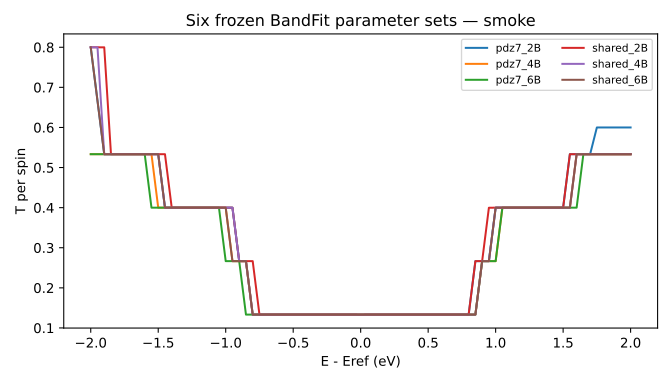

Values plotted in this chart, from the file beside it:
# relative_energy_eV, pdz7_2B, pdz7_4B, pdz7_6B, shared_2B, shared_4B, shared_6B
-2, 0.7999, 0.5333, 0.5333, 0.7999, 0.7999, 0.7999
-1.95, 0.6666, 0.5333, 0.5333, 0.7999, 0.7998, 0.6665
-1.9, 0.5333, 0.5333, 0.5333, 0.7999, 0.5333, 0.5333
-1.85, 0.5333, 0.5333, 0.5333, 0.5333, 0.5333, 0.5333
-1.8, 0.5333, 0.5333, 0.5333, 0.5333, 0.5333, 0.5333
-1.75, 0.5333, 0.5333, 0.5333, 0.5333, 0.5333, 0.5333
-1.7, 0.5333, 0.5333, 0.5333, 0.5333, 0.5333, 0.5333
-1.65, 0.5333, 0.5333, 0.5333, 0.5333, 0.5333, 0.5333
-1.6, 0.5333, 0.5333, 0.5333, 0.5333, 0.5333, 0.5333
-1.55, 0.5333, 0.5333, 0.4, 0.5333, 0.5333, 0.5333
-1.5, 0.5333, 0.4, 0.4, 0.5333, 0.5333, 0.5332
-1.45, 0.4, 0.4, 0.4, 0.5333, 0.4, 0.4
-1.4, 0.4, 0.4, 0.4, 0.4, 0.4, 0.4
-1.35, 0.4, 0.4, 0.4, 0.4, 0.4, 0.4
-1.3, 0.4, 0.4, 0.4, 0.4, 0.4, 0.4
-1.25, 0.4, 0.4, 0.4, 0.4, 0.4, 0.4
-1.2, 0.4, 0.4, 0.4, 0.4, 0.4, 0.4
-1.15, 0.4, 0.4, 0.4, 0.4, 0.4, 0.4
-1.1, 0.4, 0.4, 0.4, 0.4, 0.4, 0.4
-1.05, 0.4, 0.4, 0.4, 0.4, 0.4, 0.4
-1, 0.4, 0.3999, 0.2666, 0.4, 0.4, 0.4
-0.95, 0.3999, 0.2666, 0.2666, 0.4, 0.3999, 0.2666
-0.9, 0.2666, 0.2666, 0.2666, 0.2666, 0.2666, 0.2666
-0.85, 0.2666, 0.2664, 0.1333, 0.2666, 0.2666, 0.2666
-0.8, 0.1333, 0.1333, 0.1333, 0.2666, 0.1333, 0.1333
-0.75, 0.1333, 0.1333, 0.1333, 0.1333, 0.1333, 0.1333
-0.7, 0.1333, 0.1333, 0.1333, 0.1333, 0.1333, 0.1333
-0.65, 0.1333, 0.1333, 0.1333, 0.1333, 0.1333, 0.1333
-0.6, 0.1333, 0.1333, 0.1333, 0.1333, 0.1333, 0.1333
-0.55, 0.1333, 0.1333, 0.1333, 0.1333, 0.1333, 0.1333
-0.5, 0.1333, 0.1333, 0.1333, 0.1333, 0.1333, 0.1333
-0.45, 0.1333, 0.1333, 0.1333, 0.1333, 0.1333, 0.1333
-0.4, 0.1333, 0.1333, 0.1333, 0.1333, 0.1333, 0.1333
-0.35, 0.1333, 0.1333, 0.1333, 0.1333, 0.1333, 0.1333
-0.3, 0.1333, 0.1333, 0.1333, 0.1333, 0.1333, 0.1333
-0.25, 0.1333, 0.1333, 0.1333, 0.1333, 0.1333, 0.1333
-0.2, 0.1333, 0.1333, 0.1333, 0.1333, 0.1333, 0.1333
-0.15, 0.1333, 0.1333, 0.1333, 0.1333, 0.1333, 0.1333
-0.1, 0.1333, 0.1333, 0.1333, 0.1333, 0.1333, 0.1333
-0.05, 0.1333, 0.1333, 0.1333, 0.1333, 0.1333, 0.1333
0, 0.1331, 0.1331, 0.1331, 0.1331, 0.1331, 0.1331
0.05, 0.1333, 0.1333, 0.1333, 0.1333, 0.1333, 0.1333
0.1, 0.1333, 0.1333, 0.1333, 0.1333, 0.1333, 0.1333
0.15, 0.1333, 0.1333, 0.1333, 0.1333, 0.1333, 0.1333
0.2, 0.1333, 0.1333, 0.1333, 0.1333, 0.1333, 0.1333
0.25, 0.1333, 0.1333, 0.1333, 0.1333, 0.1333, 0.1333
0.3, 0.1333, 0.1333, 0.1333, 0.1333, 0.1333, 0.1333
0.35, 0.1333, 0.1333, 0.1333, 0.1333, 0.1333, 0.1333
0.4, 0.1333, 0.1333, 0.1333, 0.1333, 0.1333, 0.1333
0.45, 0.1333, 0.1333, 0.1333, 0.1333, 0.1333, 0.1333
0.5, 0.1333, 0.1333, 0.1333, 0.1333, 0.1333, 0.1333
0.55, 0.1333, 0.1333, 0.1333, 0.1333, 0.1333, 0.1333
0.6, 0.1333, 0.1333, 0.1333, 0.1333, 0.1333, 0.1333
0.65, 0.1333, 0.1333, 0.1333, 0.1333, 0.1333, 0.1333
0.7, 0.1333, 0.1333, 0.1333, 0.1333, 0.1333, 0.1333
0.75, 0.1333, 0.1333, 0.1333, 0.1333, 0.1333, 0.1333
0.8, 0.1333, 0.1333, 0.1333, 0.1333, 0.1333, 0.1333
0.85, 0.2666, 0.1333, 0.1333, 0.2666, 0.1333, 0.1333
0.9, 0.2666, 0.2666, 0.2666, 0.2666, 0.2666, 0.2666
0.95, 0.2666, 0.2666, 0.2666, 0.3998, 0.2666, 0.2666
... 21 more rows
